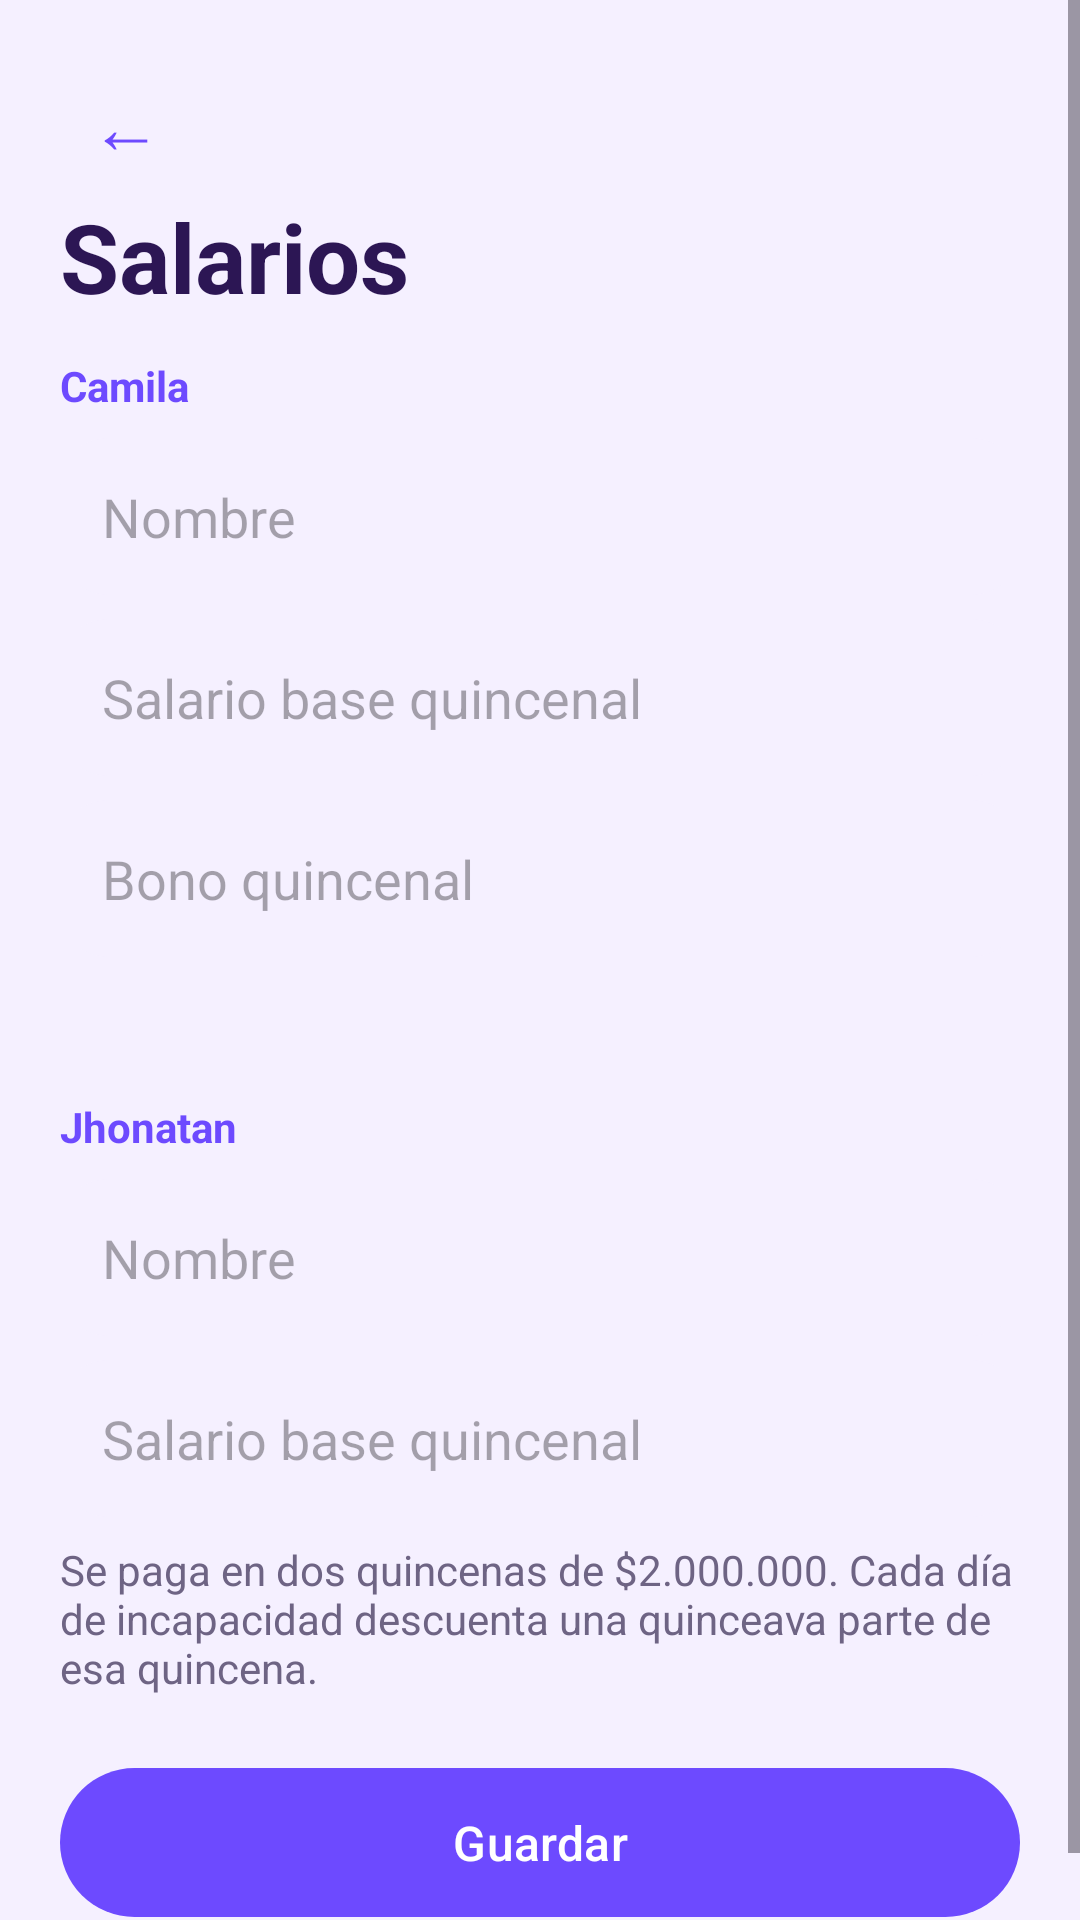

This screen was rendered from an Android layout file. Write that file and the resources it references.
<!-- AndroidManifest.xml: application theme Theme.Lila -->
<!-- res/layout/activity_ajustes.xml -->
<?xml version="1.0" encoding="utf-8"?>

<ScrollView xmlns:android="http://schemas.android.com/apk/res/android"
    android:layout_width="match_parent"
    android:layout_height="match_parent"
    android:background="@color/fondo"
    android:fillViewport="true"
    android:fitsSystemWindows="true">

    <LinearLayout
        android:layout_width="match_parent"
        android:layout_height="wrap_content"
        android:orientation="vertical"
        android:padding="20dp">

        <TextView
            android:id="@+id/btnAtrasAjustes"
            android:layout_width="44dp"
            android:layout_height="44dp"
            android:gravity="center"
            android:text="←"
            android:textColor="@color/lila"
            android:textSize="24sp" />

        <TextView
            style="@style/TituloLila"
            android:layout_width="wrap_content"
            android:layout_height="wrap_content"
            android:text="Salarios" />

        <TextView
            android:layout_width="match_parent"
            android:layout_height="wrap_content"
            android:layout_marginTop="12dp"
            android:text="Camila"
            android:textColor="@color/lila"
            android:textSize="14sp"
            android:textStyle="bold" />

        <EditText
            android:id="@+id/campoNombreCamila"
            android:layout_width="match_parent"
            android:layout_height="wrap_content"
            android:layout_marginTop="8dp"
            android:background="@drawable/bg_input"
            android:hint="Nombre"
            android:importantForAutofill="no"
            android:inputType="textCapWords"
            android:padding="14dp"
            android:textColor="@color/texto" />

        <EditText
            android:id="@+id/campoBaseCamila"
            android:layout_width="match_parent"
            android:layout_height="wrap_content"
            android:layout_marginTop="8dp"
            android:background="@drawable/bg_input"
            android:hint="Salario base quincenal"
            android:importantForAutofill="no"
            android:inputType="number"
            android:padding="14dp"
            android:textColor="@color/texto" />

        <EditText
            android:id="@+id/campoBonoCamila"
            android:layout_width="match_parent"
            android:layout_height="wrap_content"
            android:layout_marginTop="8dp"
            android:background="@drawable/bg_input"
            android:hint="Bono quincenal"
            android:importantForAutofill="no"
            android:inputType="number"
            android:padding="14dp"
            android:textColor="@color/texto" />

        <TextView
            android:id="@+id/tvReglaBono"
            android:layout_width="match_parent"
            android:layout_height="wrap_content"
            android:layout_marginTop="8dp"
            android:textColor="@color/texto_suave"
            android:textSize="14sp" />

        <TextView
            android:layout_width="match_parent"
            android:layout_height="wrap_content"
            android:layout_marginTop="20dp"
            android:text="Jhonatan"
            android:textColor="@color/lila"
            android:textSize="14sp"
            android:textStyle="bold" />

        <EditText
            android:id="@+id/campoNombrePareja"
            android:layout_width="match_parent"
            android:layout_height="wrap_content"
            android:layout_marginTop="8dp"
            android:background="@drawable/bg_input"
            android:hint="Nombre"
            android:importantForAutofill="no"
            android:inputType="textCapWords"
            android:padding="14dp"
            android:textColor="@color/texto" />

        <EditText
            android:id="@+id/campoBasePareja"
            android:layout_width="match_parent"
            android:layout_height="wrap_content"
            android:layout_marginTop="8dp"
            android:background="@drawable/bg_input"
            android:hint="Salario base quincenal"
            android:importantForAutofill="no"
            android:inputType="number"
            android:padding="14dp"
            android:textColor="@color/texto" />

        <TextView
            android:layout_width="match_parent"
            android:layout_height="wrap_content"
            android:layout_marginTop="8dp"
            android:text="Se paga en dos quincenas de $2.000.000. Cada día de incapacidad descuenta una quinceava parte de esa quincena."
            android:textColor="@color/texto_suave"
            android:textSize="14sp" />

        <com.google.android.material.button.MaterialButton
            android:id="@+id/btnGuardarAjustes"
            android:layout_width="match_parent"
            android:layout_height="wrap_content"
            android:layout_marginTop="20dp"
            android:text="Guardar" />
    </LinearLayout>
</ScrollView>
<!-- resources referenced by this layout -->
<resources>
  <color name="fondo">#F5F0FF</color>
  <color name="lila">#6D4AFF</color>
  <color name="texto">#241642</color>
  <color name="texto_suave">#6E6484</color>
  <!-- drawable bg_input (drawable) -->
  <?xml version="1.0" encoding="utf-8"?>
  
  <shape xmlns:android="http://schemas.android.com/apk/res/android">
      <solid android:color="@color/fondo" />
      <corners android:radius="16dp" />
  </shape>
  <style name="TituloLila">
          <item name="android:textColor">@color/lila_oscuro</item>
          <item name="android:textSize">32sp</item>
          <item name="android:textStyle">bold</item>
      </style>
  <style name="Theme.Lila" parent="Base.Theme.Lila" />
  <color name="lila_oscuro">#2C1654</color>
  <style name="Base.Theme.Lila" parent="Theme.Material3.Light.NoActionBar">
          <item name="colorPrimary">@color/lila</item>
          <item name="colorOnPrimary">@color/white</item>
          <item name="colorPrimaryContainer">@color/lila_suave</item>
          <item name="colorOnPrimaryContainer">@color/lila_oscuro</item>
          <item name="colorSecondary">@color/lila_profundo</item>
          <item name="android:statusBarColor">@color/fondo</item>
          <item name="android:navigationBarColor">@color/tarjeta</item>
          <item name="android:windowLightStatusBar">true</item>
          <item name="android:windowBackground">@color/fondo</item>
          <item name="materialButtonStyle">@style/BotonLila</item>
      </style>
  <color name="white">#FFFFFF</color>
  <color name="lila_suave">#E8E0FF</color>
  <color name="lila_profundo">#5428E0</color>
  <color name="tarjeta">#FFFFFF</color>
  <style name="BotonLila" parent="Widget.Material3.Button">
          <item name="cornerRadius">28dp</item>
          <item name="android:textAllCaps">false</item>
          <item name="android:textSize">16sp</item>
          <item name="android:paddingTop">14dp</item>
          <item name="android:paddingBottom">14dp</item>
      </style>
</resources>
